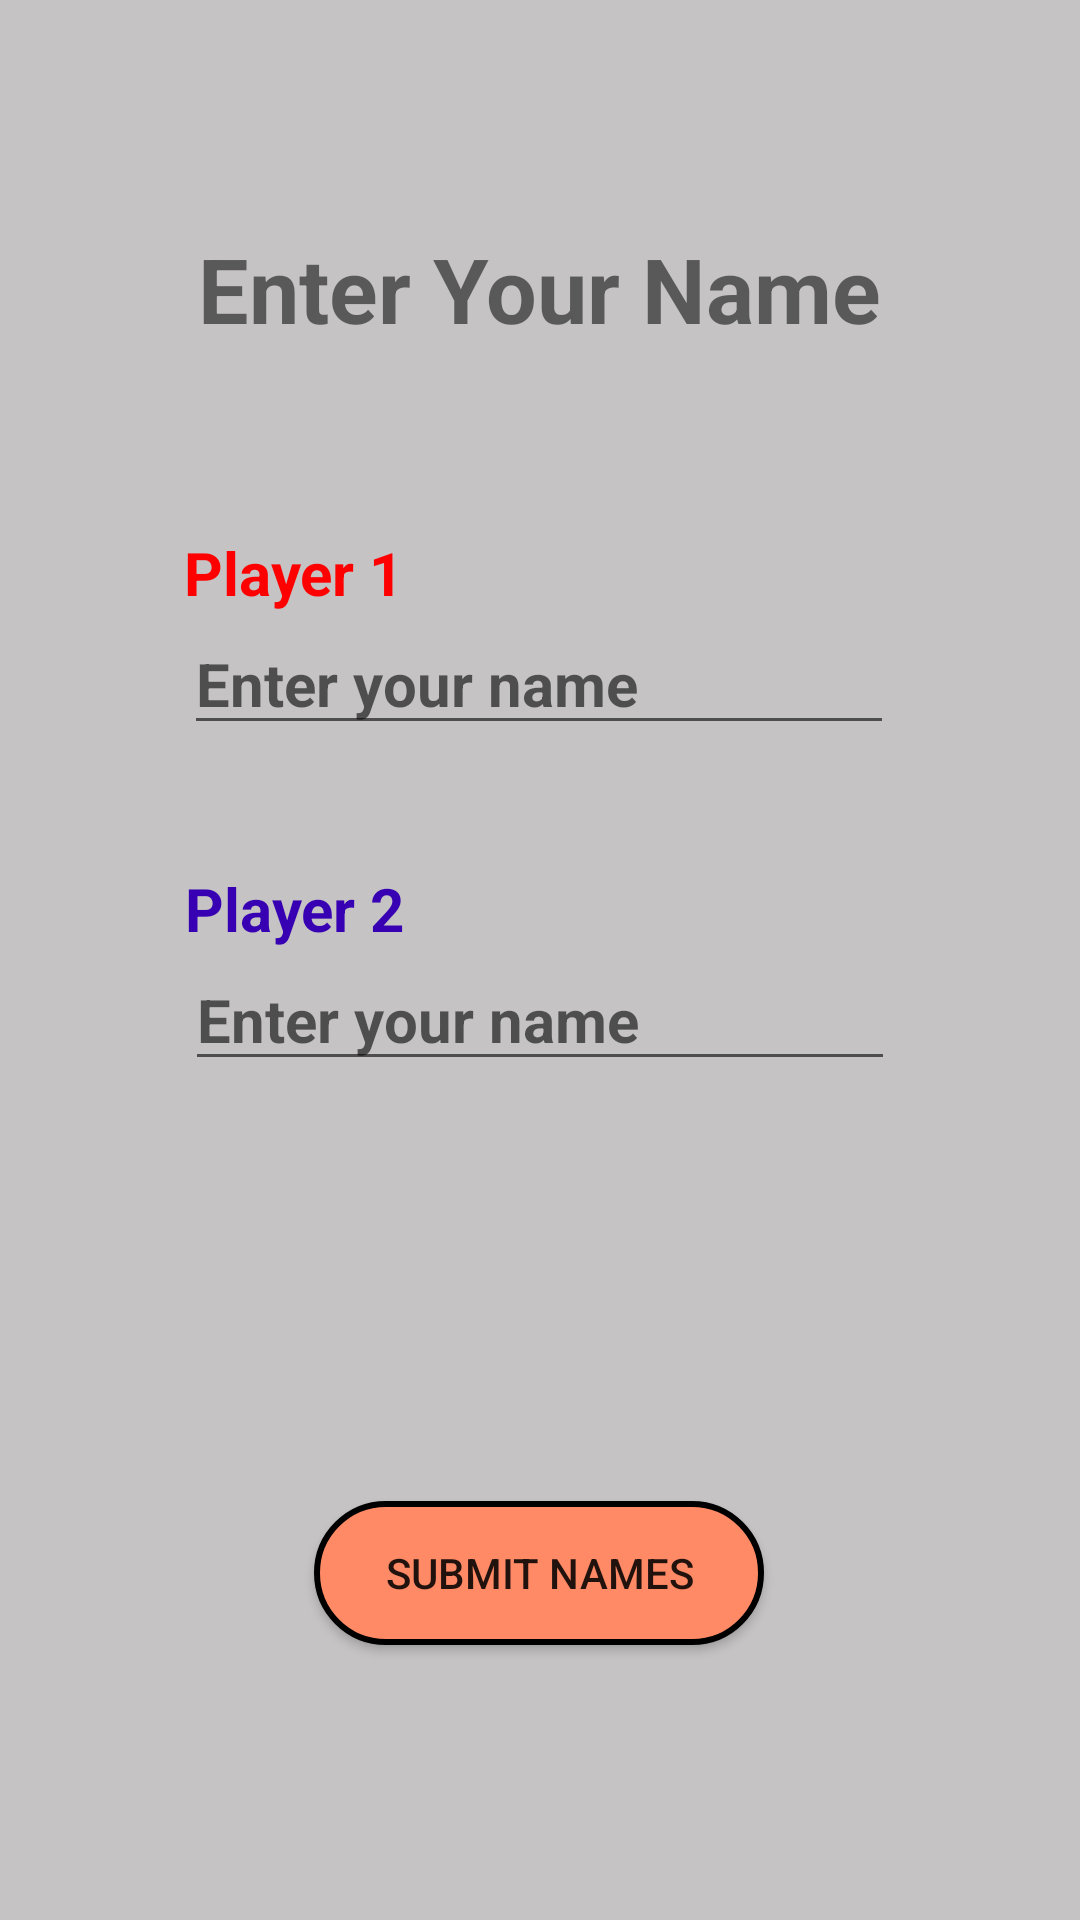

The Android layout XML behind this screen, and the referenced resources:
<!-- AndroidManifest.xml: application theme Theme.TicTacToe -->
<!-- res/layout/player_setup.xml -->
<?xml version="1.0" encoding="utf-8"?>
<androidx.constraintlayout.widget.ConstraintLayout xmlns:android="http://schemas.android.com/apk/res/android"
    xmlns:app="http://schemas.android.com/apk/res-auto"
    xmlns:tools="http://schemas.android.com/tools"
    android:layout_width="match_parent"
    android:layout_height="match_parent"
    tools:context=".PlayerSetup"
    android:background="#C5C3C3"
    >

    <TextView
        android:id="@+id/textView2"
        android:layout_width="wrap_content"
        android:layout_height="wrap_content"
        android:layout_marginTop="76dp"
        android:text="@string/Title"
        android:textSize="30sp"
        android:textStyle="bold"
        app:layout_constraintEnd_toEndOf="parent"
        app:layout_constraintStart_toStartOf="parent"
        app:layout_constraintTop_toTopOf="parent" />

    <TextView
        android:id="@+id/textView3"
        android:layout_width="wrap_content"
        android:layout_height="wrap_content"
        android:text="@string/label1"
        android:textColor="#FF0000"
        android:textStyle="bold"
        android:textSize="20sp"
        app:layout_constraintBottom_toTopOf="@+id/player1Name"
        app:layout_constraintStart_toStartOf="@+id/player1Name" />

    <TextView
        android:id="@+id/textView4"
        android:layout_width="wrap_content"
        android:layout_height="wrap_content"
        android:text="@string/label2"
        android:textStyle="bold"
        android:textSize="20sp"
        android:textColor="@color/purple_700"
        app:layout_constraintBottom_toTopOf="@+id/player2Name"
        app:layout_constraintStart_toStartOf="@+id/player2Name" />

    <EditText
        android:id="@+id/player1Name"
        android:layout_width="wrap_content"
        android:layout_height="wrap_content"
        android:layout_marginTop="88dp"
        android:ems="10"
        android:hint="@string/nameHint"
        android:inputType="textPersonName"
        android:textSize="20sp"
        android:textStyle="bold"
        app:layout_constraintEnd_toEndOf="parent"
        app:layout_constraintHorizontal_bias="0.497"
        app:layout_constraintStart_toStartOf="parent"
        app:layout_constraintTop_toBottomOf="@+id/textView2" />

    <EditText
        android:id="@+id/player2Name"
        android:layout_width="wrap_content"
        android:layout_height="wrap_content"
        android:layout_marginTop="68dp"
        android:ems="10"
        android:hint="@string/nameHint"
        android:inputType="textPersonName"
        android:textSize="20sp"
        android:textStyle="bold"
        app:layout_constraintEnd_toEndOf="parent"
        app:layout_constraintStart_toStartOf="parent"
        app:layout_constraintTop_toBottomOf="@+id/player1Name" />

    <Button
        android:id="@+id/button"
        android:layout_width="150dp"
        android:layout_height="wrap_content"
        android:layout_marginTop="140dp"
        android:background="@drawable/red_button"
        android:onClick="submitButtonClick"
        android:text="@string/submitButton"
        app:layout_constraintEnd_toEndOf="parent"
        app:layout_constraintHorizontal_bias="0.498"
        app:layout_constraintStart_toStartOf="parent"
        app:layout_constraintTop_toBottomOf="@+id/player2Name" />
</androidx.constraintlayout.widget.ConstraintLayout>
<!-- resources referenced by this layout -->
<resources>
  <!-- drawable red_button (drawable) -->
  <?xml version="1.0" encoding="utf-8"?>
  <selector xmlns:android="http://schemas.android.com/apk/res/android">
      <item>
          <shape android:shape="rectangle">
              <solid android:color="#FF8A65"/>
              <corners android:radius="100dp"/>
              <stroke android:width="2dp" android:color="@color/black"/>
          </shape>
      </item>
  </selector>
  <string name="Title">Enter Your Name</string>
  <string name="label1">Player 1</string>
  <string name="label2">Player 2</string>
  <string name="nameHint">Enter your name</string>
  <string name="submitButton">Submit names</string>
  <style name="Theme.TicTacToe" parent="Theme.AppCompat.Light.NoActionBar">
          
          <item name="colorPrimary">#C5C3C3</item>
          <item name="colorPrimaryVariant">#C5C3C3</item>
          <item name="colorOnPrimary">@color/white</item>
          
          <item name="colorSecondary">@color/teal_200</item>
          <item name="colorSecondaryVariant">@color/teal_700</item>
          <item name="colorOnSecondary">@color/black</item>
          <item name="android:windowFullscreen">true</item>
          
          <item name="android:statusBarColor" tools:targetApi="l">?attr/colorPrimaryVariant</item>
          
      </style>
  <!-- not gathered from this repository: default colours our renderer supplied (Android Studio template values) -->
  <color name="purple_700">#FF3700B3</color>
  <color name="teal_200">#FF03DAC5</color>
  <color name="teal_700">#FF018786</color>
  <color name="black">#FF000000</color>
  <color name="white">#FFFFFFFF</color>
</resources>
